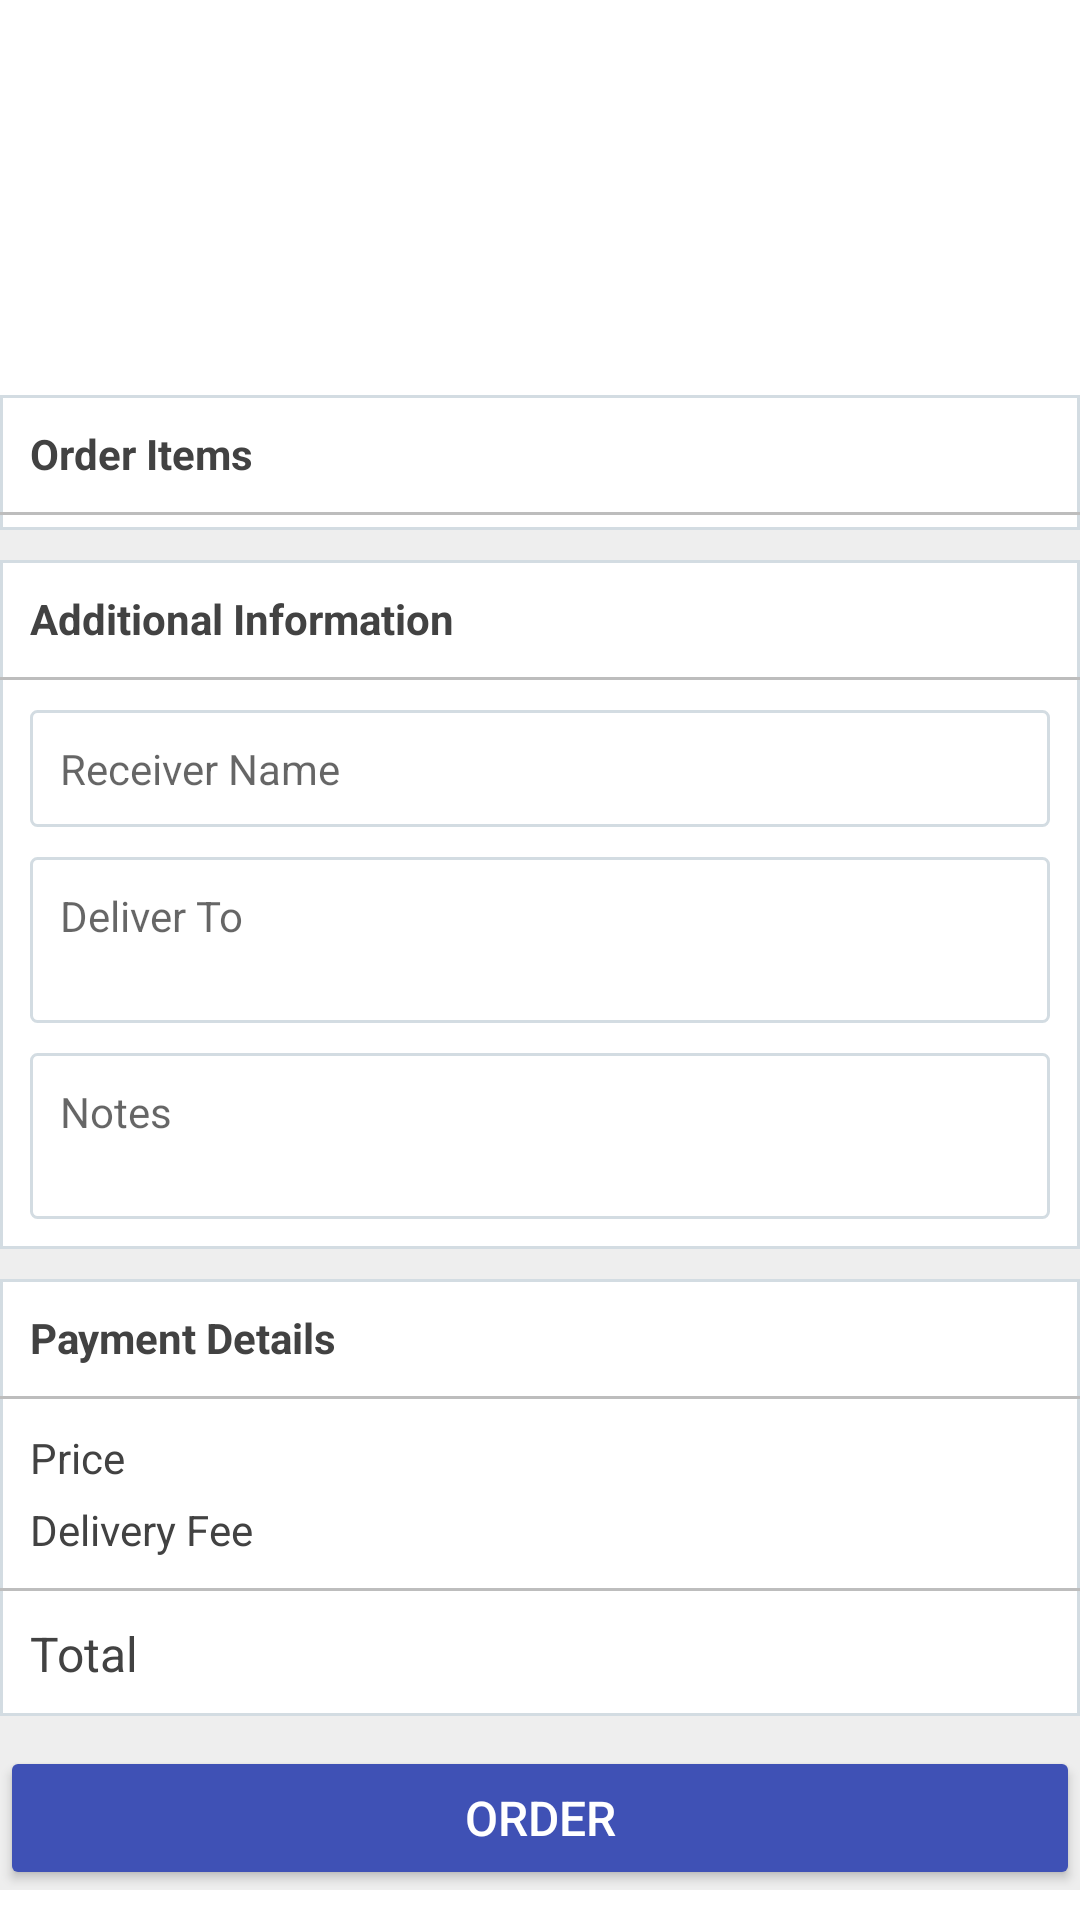

Write the Android layout XML for this screen, with the resource values it uses.
<!-- AndroidManifest.xml: application theme AppTheme -->
<!-- res/layout/activity_order_detail.xml -->
<?xml version="1.0" encoding="utf-8"?>
<RelativeLayout xmlns:android="http://schemas.android.com/apk/res/android"
                xmlns:tools="http://schemas.android.com/tools"
                android:id="@+id/content"
                android:layout_width="match_parent"
                android:layout_height="match_parent"
                android:background="@color/bg_light"
                android:orientation="vertical"
                tools:context=".fragment.CanteenFragment">

	<RelativeLayout
		android:id="@+id/statusContainer"
		android:layout_width="match_parent"
		android:layout_height="wrap_content"
		android:visibility="gone">

		<TextView
			android:id="@+id/status"
			style="@style/SubheadingMedium"
			android:gravity="center"
			android:padding="@dimen/item_margin_normal"
			android:textColor="@color/text_white"
			tools:text="IN PROGRESS"/>
	</RelativeLayout>

	<RelativeLayout
		android:id="@+id/buttonContainer"
		android:layout_width="match_parent"
		android:layout_height="wrap_content"
		android:layout_alignParentBottom="true"
		android:layout_marginBottom="@dimen/item_margin_normal"
		android:background="@color/text_light_4">

		<Button
			android:id="@+id/btnOrder"
			style="@style/CustomButton"
			android:layout_width="match_parent"
			android:layout_height="wrap_content"
			android:layout_centerHorizontal="true"
			android:text="@string/order"
			android:visibility="visible"/>

		<Button
			android:id="@+id/btnCancel"
			style="@style/CustomButtonRemove"
			android:layout_width="match_parent"
			android:layout_height="wrap_content"
			android:layout_centerHorizontal="true"
			android:text="@string/cancel"
			android:visibility="gone"/>

		<ProgressBar
			android:id="@+id/progressBar"
			style="@style/ProgressBar"
			android:visibility="gone"/>
	</RelativeLayout>

	<ScrollView
		android:layout_width="match_parent"
		android:layout_height="wrap_content"
		android:layout_above="@id/buttonContainer"
		android:layout_below="@id/statusContainer"
		android:background="@color/text_light_4"
		android:orientation="vertical"
		tools:ignore="ContentDescription">

		<LinearLayout
			android:layout_width="match_parent"
			android:layout_height="wrap_content"
			android:orientation="vertical"
			android:paddingBottom="@dimen/item_margin_normal">

			<LinearLayout
				android:layout_width="match_parent"
				android:layout_height="wrap_content"
				android:background="@drawable/bg_clickable_bordered_normal"
				android:orientation="vertical">

				<TextView
					style="@style/BodyMedium"
					android:layout_margin="@dimen/item_margin_normal"
					android:text="@string/order_items"/>

				<View
					android:id="@+id/separator1"
					style="@style/SeparatorLayout"/>

				<android.support.v7.widget.RecyclerView
					android:id="@+id/listOrderItems"
					android:layout_width="match_parent"
					android:layout_height="wrap_content"
					android:layout_marginTop="@dimen/item_margin_small"
					android:scrollbars="vertical"/>
			</LinearLayout>

			<LinearLayout
				android:layout_width="match_parent"
				android:layout_height="wrap_content"
				android:layout_marginTop="@dimen/item_margin_normal"
				android:background="@drawable/bg_clickable_bordered_normal"
				android:orientation="vertical"
				android:paddingBottom="@dimen/item_margin_normal">

				<TextView
					style="@style/BodyMedium"
					android:layout_margin="@dimen/item_margin_normal"
					android:text="@string/additional_info"/>

				<View
					android:id="@+id/separator2"
					style="@style/SeparatorLayout"/>

				<EditText
					android:id="@+id/editReceiver"
					style="@style/CustomEditText"
					android:layout_marginLeft="@dimen/item_margin_normal"
					android:layout_marginRight="@dimen/item_margin_normal"
					android:layout_marginTop="@dimen/item_margin_normal"
					android:background="@drawable/background_edittext"
					android:hint="@string/receiver_name"
					android:inputType="text"
					android:padding="@dimen/item_margin_normal"/>

				<EditText
					android:id="@+id/editDeliver"
					style="@style/CustomEditText"
					android:layout_marginLeft="@dimen/item_margin_normal"
					android:layout_marginRight="@dimen/item_margin_normal"
					android:layout_marginTop="@dimen/item_margin_normal"
					android:background="@drawable/background_edittext"
					android:gravity="start"
					android:hint="@string/deliver_to"
					android:inputType="textMultiLine"
					android:lines="2"
					android:padding="@dimen/item_margin_normal"/>

				<EditText
					android:id="@+id/editNotes"
					style="@style/CustomEditText"
					android:layout_marginLeft="@dimen/item_margin_normal"
					android:layout_marginRight="@dimen/item_margin_normal"
					android:layout_marginTop="@dimen/item_margin_normal"
					android:background="@drawable/background_edittext"
					android:gravity="left"
					android:hint="@string/notes"
					android:inputType="textMultiLine"
					android:lines="2"
					android:padding="@dimen/item_margin_normal"/>
			</LinearLayout>

			<LinearLayout
				android:layout_width="match_parent"
				android:layout_height="wrap_content"
				android:layout_marginTop="@dimen/item_margin_normal"
				android:background="@drawable/bg_clickable_bordered_normal"
				android:orientation="vertical"
				android:paddingBottom="@dimen/item_margin_normal">

				<TextView
					style="@style/BodyMedium"
					android:layout_margin="@dimen/item_margin_normal"
					android:text="@string/payment_details"/>

				<View
					android:id="@+id/separator3"
					style="@style/SeparatorLayout"
					android:layout_marginBottom="@dimen/item_margin_normal"/>

				<LinearLayout
					android:layout_width="match_parent"
					android:layout_height="wrap_content"
					android:layout_marginLeft="@dimen/item_margin_normal"
					android:layout_marginRight="@dimen/item_margin_large"
					android:weightSum="1">

					<TextView
						android:id="@+id/priceText"
						style="@style/BodyRegular"
						android:layout_width="0dp"
						android:layout_weight="0.7"
						android:text="@string/price"/>

					<TextView
						android:id="@+id/price"
						style="@style/BodyMedium"
						android:layout_width="0dp"
						android:layout_weight="0.3"
						android:gravity="end"
						tools:text="58.000"/>
				</LinearLayout>

				<LinearLayout
					android:layout_width="match_parent"
					android:layout_height="wrap_content"
					android:layout_marginLeft="@dimen/item_margin_normal"
					android:layout_marginRight="@dimen/item_margin_large"
					android:layout_marginTop="@dimen/item_margin_small"
					android:weightSum="1">

					<TextView
						android:id="@+id/feeText"
						style="@style/BodyRegular"
						android:layout_width="0dp"
						android:layout_weight="0.7"
						android:text="@string/delivery_fee"/>

					<TextView
						android:id="@+id/fee"
						style="@style/BodyMedium"
						android:layout_width="0dp"
						android:layout_weight="0.3"
						android:gravity="end"
						tools:text="2.000"/>
				</LinearLayout>

				<View
					android:id="@+id/separator4"
					style="@style/SeparatorLayout"
					android:layout_marginBottom="@dimen/item_margin_normal"
					android:layout_marginTop="@dimen/item_margin_normal"/>

				<LinearLayout
					android:layout_width="match_parent"
					android:layout_height="wrap_content"
					android:layout_marginLeft="@dimen/item_margin_normal"
					android:layout_marginRight="@dimen/item_margin_large"
					android:weightSum="1">

					<TextView
						android:id="@+id/totalText"
						style="@style/SubheadingRegular"
						android:layout_width="0dp"
						android:layout_weight="0.7"
						android:text="@string/total"/>

					<TextView
						android:id="@+id/total"
						style="@style/SubheadingMedium"
						android:layout_width="0dp"
						android:layout_weight="0.3"
						android:gravity="end"
						tools:text="60.000"/>
				</LinearLayout>
			</LinearLayout>
		</LinearLayout>
	</ScrollView>
</RelativeLayout>
<!-- resources referenced by this layout -->
<resources>
  <color name="bg_light">#FFFFFF</color>
  <color name="text_light_4">#EEEEEE</color>
  <color name="text_white">#FFFFFF</color>
  <dimen name="item_margin_large">20dp</dimen>
  <dimen name="item_margin_normal">10dp</dimen>
  <dimen name="item_margin_small">5dp</dimen>
  <!-- drawable bg_clickable_bordered_normal (drawable) -->
  <?xml version="1.0" encoding="utf-8"?>
  <shape xmlns:android="http://schemas.android.com/apk/res/android"
         android:shape="rectangle">
  	<solid
  		android:color="@color/bg_light"/>
  	<stroke
  		android:width="1dp"
  		android:color="@color/border"/>
  </shape>
  <string name="additional_info">Additional Information</string>
  <string name="cancel">Cancel</string>
  <string name="deliver_to">Deliver To</string>
  <string name="delivery_fee">Delivery Fee</string>
  <string name="notes">Notes</string>
  <string name="order">Order</string>
  <string name="order_items">Order Items</string>
  <string name="payment_details">Payment Details</string>
  <string name="price">Price</string>
  <string name="receiver_name">Receiver Name</string>
  <string name="total">Total</string>
  <style name="BodyMedium" parent="BodyRegular">
  		<item name="android:textStyle">bold</item>
  	</style>
  <style name="BodyRegular" parent="ParentText">
  		<item name="android:textSize">@dimen/text_body</item>
  	</style>
  <style name="CustomButtonRemove" parent="CustomButton">
  		<item name="android:theme">@style/CancelTheme</item>
  	</style>
  <style name="ProgressBar">
  		<item name="android:layout_width">wrap_content</item>
  		<item name="android:layout_height">wrap_content</item>
  		<item name="android:layout_centerHorizontal">true</item>
  		<item name="android:layout_marginTop">@dimen/activity_vertical_margin</item>
  	</style>
  <style name="SeparatorLayout">
  		<item name="android:layout_width">match_parent</item>
  		<item name="android:layout_height">@dimen/separator_height</item>
  		<item name="android:background">@color/divider</item>
  	</style>
  <style name="SubheadingMedium" parent="SubheadingRegular">
  		<item name="android:textStyle">bold</item>
  	</style>
  <style name="SubheadingRegular" parent="ParentText">
  		<item name="android:textSize">@dimen/text_subheading</item>
  	</style>
  <style name="AppTheme" parent="Theme.AppCompat.Light.DarkActionBar">
  		
  		<item name="colorPrimary">@color/colorPrimary</item>
  		<item name="colorPrimaryDark">@color/colorPrimaryDark</item>
  		<item name="colorAccent">@color/colorAccent</item>
  		<item name="colorButtonNormal">@drawable/btn_theme</item>
  	</style>
  <color name="border">#D3DCE2</color>
  <style name="ParentText">
  		<item name="android:layout_width">match_parent</item>
  		<item name="android:layout_height">wrap_content</item>
  		<item name="android:textColor">@color/text_dark</item>
  	</style>
  <dimen name="text_body">14sp</dimen>
  <dimen name="text_subheading">16sp</dimen>
  <style name="CancelTheme" parent="Theme.AppCompat.Light.DarkActionBar">
  		<item name="colorButtonNormal">@drawable/btn_cancel</item>
  	</style>
  <color name="text_dark">#424242</color>
  <dimen name="activity_vertical_margin">16dp</dimen>
  <dimen name="separator_height">1dp</dimen>
  <color name="divider">#BDBDBD</color>
  <color name="colorPrimary">#3F51B5</color>
  <color name="colorPrimaryDark">#303F9F</color>
  <color name="colorAccent">#448AFF</color>
  <!-- drawable btn_theme (drawable) -->
  <?xml version="1.0" encoding="utf-8"?>
  <selector xmlns:android="http://schemas.android.com/apk/res/android">
  	<item android:state_enabled="false"
  	      android:color="@color/button_disable" />
  	<item android:color="@color/colorPrimary" />
  </selector>
  <!-- drawable btn_cancel (drawable) -->
  <?xml version="1.0" encoding="utf-8"?>
  <selector xmlns:android="http://schemas.android.com/apk/res/android">
  	<item android:state_enabled="false"
  	      android:color="@color/button_disable" />
  	<item android:color="@color/ic_cancel" />
  </selector>
  <color name="button_disable">#E6E6E6</color>
  <color name="ic_cancel">#E02F2F</color>
</resources>
